The GitHub repository Ngangbam-Elvish/Brain-Tumor-Classification contains a labelled image folder "balanced_dataset" with 4 categories: glioma, meningioma, no tumor, pituitary tumor. Examples follow, each with its label.

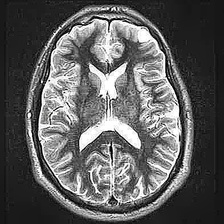
Label: no tumor

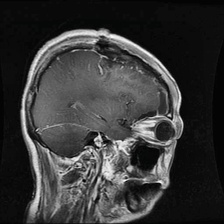
Label: glioma

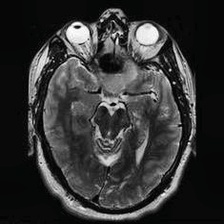
Label: no tumor

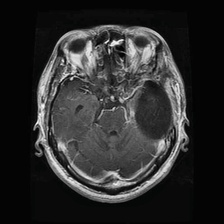
Label: glioma

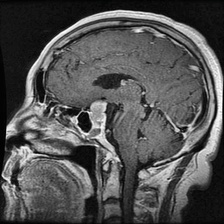
Label: pituitary tumor

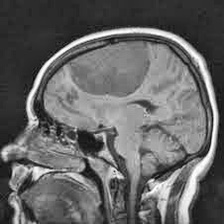
Label: meningioma
